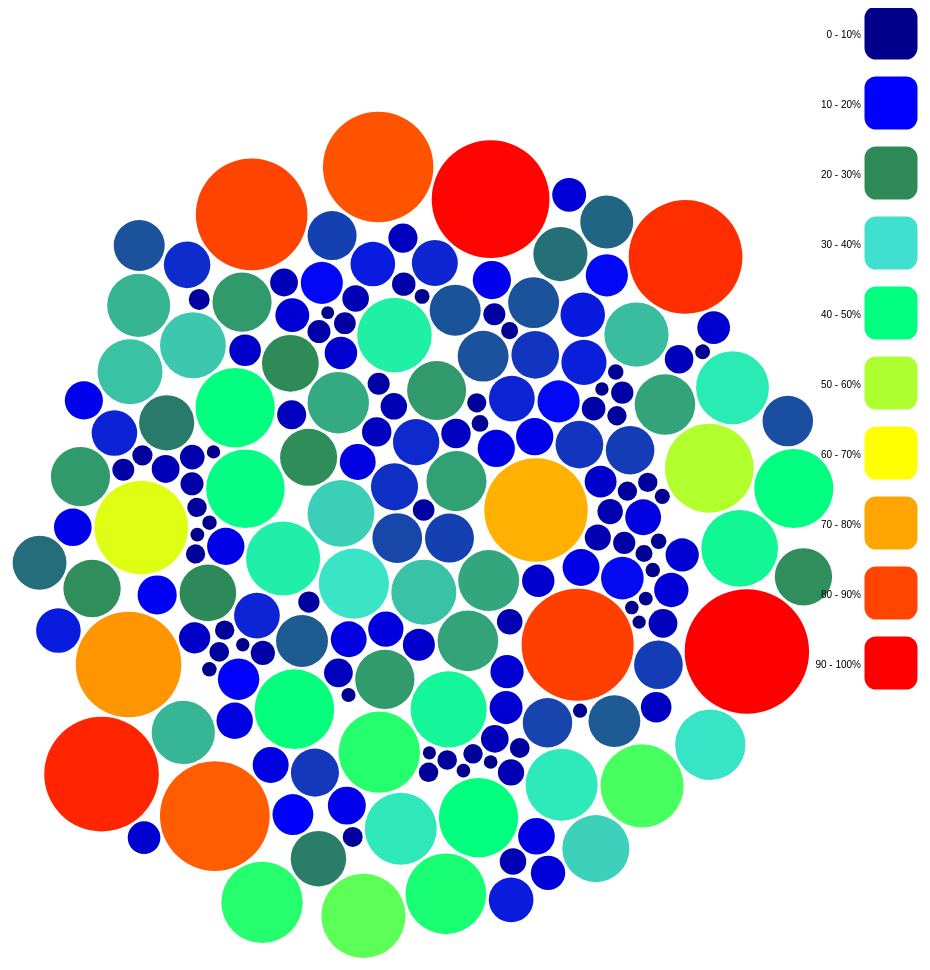
D3 v4 page, settled after 480 driven frames (8 s of simulated time); the page loaded 1 data file(s).


var circleInView = {"darkblue": false,
					"blue": false,
					"seagreen": false,
					"Turquoise": false,
					"SpringGreen": false,
					"greenyellow": false,
					"yellow": false,
					"orange": false,
					"orangered":false,
					"red": false};

var circleColors = ["darkblue",
					"blue",
					"seagreen",
					"Turquoise",
					"SpringGreen",
					"greenyellow",
					"yellow",
					"orange",
					"orangered",
					"red"];

var distro = ["0 - 10",
			"10 - 20",
			"20 - 30",
			"30 - 40",
			"40 - 50",
			"50 - 60",
			"60 - 70",
			"70 - 80",
			"80 - 90",
			"90 - 100"];

var svg = d3.select("svg");
var width = +svg.attr("width");
var height = +svg.attr("height");
var bubblePadding = 3;
var format = d3.format(",d");
var legendTileSize = 50;
var deletionCircleSize = 10;
var bubbleGraphYOffset = 0;
var infoBubblePadding = 15;
var infoBubbleFontSize = "10px";
var legendXTextPadding = -5; // Negative shifts text to the left.
var r = 80;
var offset = 80;
var x = r + 1;
var y = height * .9;
var deletionCirclePadding = 25;
var legendWidth = 100;

var pack = d3.pack()
.size([width - legendWidth, height/1.175])
.padding(bubblePadding);
var maxColor = -Infinity;
var minColor = Infinity;
d3.csv("heatmap.csv", function(d) {
	d.value = +d.value;
	if (d.value > 1)
	{
		if (d.value < minColor)
		{
			minColor = d.value;
		}
		if (d.value > maxColor)
		{
			maxColor = d.value;
		}
		return d;
	}
}, function(error, classes)
	{
		if (error)
		{
			throw error;
	 	}

		var root = d3.hierarchy({children: classes})
		.sum(function(d) { return d.value; })
		.each(function(d) {
			if (id = d.data.id) {
				var id, i = id.lastIndexOf(".");
				d.id = id;
				d.package = id.slice(0, i);
				d.class = id.slice(i + 1);
			}
		});

		addDataCircles(root);
		createColorLegend();

	});
	function addDataCircles(root)
	{
		var node = svg.selectAll(".node")
		.data(pack(root).leaves())
		.enter().append("g")
		.attr("class", "node")
		.attr("transform", function(d) { return "translate(" + d.x + "," + d.y + ")"; });

		node.append("circle")
		.attr("id", function(d) { return d.id; })
		.attr("r", function(d) { return d.r; })
		.attr("transform", function (d)
		{
			return "translate(0," + bubbleGraphYOffset + ")";
		})
		.attr("class", function(d) { return grabClassColor(d.value); })
		.style("fill", function(d) { return grabColor(d.value, circleColors); })
		.style("opacity", 1)
		.on("click", function(d) {
			var opacity = d3.select(this)["_groups"][0][0]["style"]["opacity"];
			if (opacity == 1)
			{
				disable(this);
				moveStuff(d, this);
			}
		})
		.on("mouseover", function(d) {
			applyBoader(d, this, 2, bubblePadding);
			var legendTile = "." + grabClassColor(d.value) + "L";
			d3.select(legendTile)
			.style("stroke-width", function (d)
			{
				var opacity = d3.select(legendTile)["_groups"][0][0]["style"]["fill-opacity"];
				if (opacity == 1)
				{
					return 5;
				}
				else
				{
					return 3;
				}
			});
		})
		.on("mouseout", function(d) {
			applyBoader(d, this, 0, 0);
			var className = "." + grabClassColor(d.value) + "L";
			d3.select(className)
			.style("stroke-width", 3);
		});
	}
	function grabClassColor(number)
	{
		var divideColor = d3.scaleLinear().domain([minColor, maxColor+1]).range([0, 1]);
		var index = Math.floor(divideColor(number) * 10);
		return circleColors[index];
	}
	function grabColor(number, colors)
	{
		var divideColor = d3.scaleLinear().domain([minColor, maxColor]).range([0, 1]);
		var pickColor = d3.scaleLinear().domain([0, .1, .2, .3, .4, .5, .6, .7, .8, .9]).range(colors);
		var color = divideColor(number);
		return pickColor(color);
	}
	function applyBoader(data, className, strokeWidth, offset)
	{
		d3.select(className).attr("r", data.r + offset)
		.style("stroke", "black")
		.style("stroke-width", strokeWidth);
	}
	function disable(object)
	{
		d3.select(object).on("click", null);
		setTimeout(function () { reable(object);}, 500);

	}
	function reable(object)
	{
		d3.select(object).on("click", function(d)
		{
			var opacity = d3.select(object)["_groups"][0][0]["style"]["opacity"];
			if (opacity == 1)
			{
				disable(object);
				moveStuff(d, object);
			}
		});
	}
	function moveStuff(d, className)
	{
		moveCircle(offset, 0);
		moveText(offset, 0);
		addCircle(d, className);
	}
	function moveCircle(offset, xCord)
	{
		d3.selectAll(".bubbleCircle")
		.transition()
	  	.duration(500)
		.attr("transform", function(d) {
			var x = d3.select(this)["_groups"][0][0]["transform"]["baseVal"][0]["matrix"]["e"];
			var y = d3.select(this)["_groups"][0][0]["transform"]["baseVal"][0]["matrix"]["f"];
			if (x > xCord)
			{
				var y = d3.select(this)["_groups"][0][0]["transform"]["baseVal"][0]["matrix"]["f"];
				return "translate(" + (x + 2*offset) + "," + y + ")";
			}
			else if (x < xCord)
			{
				return "translate(" + x + "," + y + ")";
			}
			else
			{
				return "translate(-200,9001)";
			}

		});

	}
	function moveText(offset, xCord)
	{
		d3.selectAll(".bubbleText")
		.transition()
		.duration(500)
		.attr("y", function (d) {
			var x = d3.select(this)["_groups"][0][0]["x"]["baseVal"][0]["value"];
			var y = d3.select(this)["_groups"][0][0]["y"]["baseVal"][0]["value"];
			if (x != xCord)
			{
				return y;
			}
			else
			{
				return 9001;
			}
		})
		.attr("x", function (d) {
			var x = d3.select(this)["_groups"][0][0]["x"]["baseVal"][0]["value"];
			if (x > xCord)
			{
				x = x + 2*offset;
				return x;
			}
			else if (x < xCord)
			{
				return x;
			}
			else
			{
				return -200;
			}
		});
	}
	function addCircle(d, className)
	{
		addLargeCircle(d, className);
		addTextBackground(className)
		addTopText(d, className);
		addBottomText(d, className);
		addDeletionCircle(className)
	}
	function addLargeCircle(d, className)
	{
		svg.append("circle")
			.attr("r", r)
			.style("fill", grabColor(d.value, circleColors))
			.style("stroke", "black")
			.style("stroke-width", 2)
			.attr("transform", function(d) {
				return "translate(" + r + "," + (y - bubbleGraphYOffset) + ")";
			})
			.attr("class", "bubbleCircle")
			.on("click", function(d) {
				highlightCircle(className);
			});
	}
	function addTextBackground(className)
	{
		svg.append("circle")
			.attr("r", r - 10)
			.style("fill", "white")
			.style("stroke", "black")
			.style("stroke-width", 2)
			.attr("transform", function() {
				return "translate(" + r + "," + (y - bubbleGraphYOffset) + ")";
			})
			.attr("class", "bubbleCircle")
			.on("click", function() {
				highlightCircle(className);
			});
	}
	function addTopText(d, className)
	{
		svg.append("text")
			.attr("x", x)
			.attr("y", y - bubbleGraphYOffset)
			.attr("dy", - infoBubblePadding)
			.attr("width", legendTileSize)
			.attr("height", legendTileSize)
			.style("text-anchor", "middle")
			.style("font-weight", "bolder")
			.style("font-size", infoBubbleFontSize)
			.text(d.class)
			.style("fill", "black")
			.attr("class", "bubbleText")
			.on("click", function(d) {
				highlightCircle(className);
			});
	}
	function addBottomText(d, className)
	{
		svg.append("text")
			.attr("x", x)
			.attr("y", y - bubbleGraphYOffset)
			.attr("dy", infoBubblePadding)
			.attr("width", legendTileSize)
			.attr("height", legendTileSize)
			.style("text-anchor", "middle")
			.style("font-size", infoBubbleFontSize)
			.text(d.value)
			.style("fill", "black")
			.attr("class", "bubbleText")
			.on("click", function(d) {
				highlightCircle(className);
			});
	}

	function addDeletionCircle(className)
	{
		svg.append("circle")
			.attr("r", deletionCircleSize)
			.style("fill", "red")
			.style("stroke", "black")
			.style("stroke-width", 2)
			.attr("transform", function(d) {
				return "translate(" + r + "," + (y - bubbleGraphYOffset + r + deletionCirclePadding) + ")";
			})
			.attr("class", "bubbleCircle")
			.on("click", function() {
						var x = d3.select(this)["_groups"][0][0]["transform"]["baseVal"][0]["matrix"]["e"];
						moveCircle(-offset, x);
						moveText(-offset, x);
					});
	}

	function highlightCircle(className)
	{
		var opacity = d3.select(className)["_groups"][0][0]["style"]["opacity"];
		var to = [1,0];
		var from = [0,1];
		if (to[opacity] != null)
		{
			d3.select(className)
			.style("opacity", to[opacity])
			.transition()
			.duration(200)
			.style("opacity", from[opacity])
			.transition()
			.duration(300);
		}
	}
	function createColorLegend()
	{
		var legendPadding = 20;
		for(i = 0; i < circleColors.length; i++)
		{
			var offset = 20;
			// Colored rectangles for legend
			legendTile = svg.append("rect")
			.attr("class", circleColors[i] + "L")
			.attr("rx", 10)
			.attr("ry", 10)
			.attr("x", width - legendTileSize-30)
			.attr("y", legendTileSize * i + legendPadding * i)
			.attr("width", legendTileSize)
			.attr("height", legendTileSize)
			.style("fill", circleColors[i])
			.style("stroke", circleColors[i])
			.style("stroke-width", 3)
			.style("fill-opacity", 1)
			.on("click", function(d) {
				var fillColor = d3.select(this)["_groups"][0][0]["style"]["fill"];
				var strokeColor = d3.select(this)["_groups"][0][0]["style"]["stroke"];
				toggleVisibility(d, "." + fillColor);
			})
			// Text labels for the colored rectangles.
			svg.append("text")
			.attr("x", width - legendTileSize + legendXTextPadding-30)
			.attr("y", (legendTileSize * i) + legendTileSize/2 + legendPadding*i)
			.attr("dy", ".5em")
			.attr("width", legendTileSize)
			.attr("height", legendTileSize)
			.style("text-anchor", "end")
			.text(distro[i] + "%");
		}
	}
	function toggleVisibility(data, color)
	{
		// Toggles whether a color is visible or not. aka makes it invisible
		subColor = color.substring(1);
		circleInView[subColor] = !circleInView[subColor];
		d3.selectAll(color)
		.style("opacity", function(d) {
			if (circleInView[subColor])
			{
				return 0;
			}
			else
			{
				return 1;
			}
		})
		.transition()
		.duration(0);
		var legendTile = color + "L";
		d3.select(legendTile)
		.style("fill-opacity", function(d) {
			if (circleInView[subColor])
			{
				return 0;
			}
			else
			{
				return 1;
			}
		})
	}



### data: heatmap.csv
id, value
flare.analytics.cluster.AgglomerativeClu…, 3938
flare.analytics.cluster.CommunityStructu…, 3812
flare.analytics.cluster.HierarchicalClus…, 6714
flare.analytics.cluster.MergeEdge, 743
flare.analytics.graph, 
flare.analytics.graph.BetweennessCentral…, 3534
flare.analytics.graph.LinkDistance, 5731
flare.analytics.graph.MaxFlowMinCut, 7840
flare.analytics.graph.ShortestPaths, 5914
flare.analytics.graph.SpanningTree, 3416
flare.analytics.optimization, 
flare.analytics.optimization.AspectRatio…, 7074
flare.animate, 
flare.animate.Easing, 17010
flare.animate.FunctionSequence, 5842
flare.animate.interpolate, 
flare.animate.interpolate.ArrayInterpola…, 1983
flare.animate.interpolate.ColorInterpola…, 2047
flare.animate.interpolate.DateInterpolat…, 1375
flare.animate.interpolate.Interpolator, 8746
flare.animate.interpolate.MatrixInterpol…, 2202
flare.animate.interpolate.NumberInterpol…, 1382
flare.animate.interpolate.ObjectInterpol…, 1629
flare.animate.interpolate.PointInterpola…, 1675
flare.animate.interpolate.RectangleInter…, 2042
flare.animate.ISchedulable, 1041
flare.animate.Parallel, 5176
flare.animate.Pause, 449
flare.animate.Scheduler, 5593
flare.animate.Sequence, 5534
flare.animate.Transition, 9201
flare.animate.Transitioner, 19975
flare.animate.TransitionEvent, 1116
flare.animate.Tween, 6006
flare.data, 
flare.data.converters, 
flare.data.converters.Converters, 721
flare.data.converters.DelimitedTextConve…, 4294
flare.data.converters.GraphMLConverter, 9800
flare.data.converters.IDataConverter, 1314
flare.data.converters.JSONConverter, 2220
flare.data.DataField, 1759
flare.data.DataSchema, 2165
flare.data.DataSet, 586
flare.data.DataSource, 3331
flare.data.DataTable, 772
flare.data.DataUtil, 3322
flare.display, 
flare.display.DirtySprite, 8833
flare.display.LineSprite, 1732
flare.display.RectSprite, 3623
flare.display.TextSprite, 10066
flare.flex, 
flare.flex.FlareVis, 4116
flare.physics, 
flare.physics.DragForce, 1082
flare.physics.GravityForce, 1336
flare.physics.IForce, 319
flare.physics.NBodyForce, 10498
flare.physics.Particle, 2822
... 162 more rows